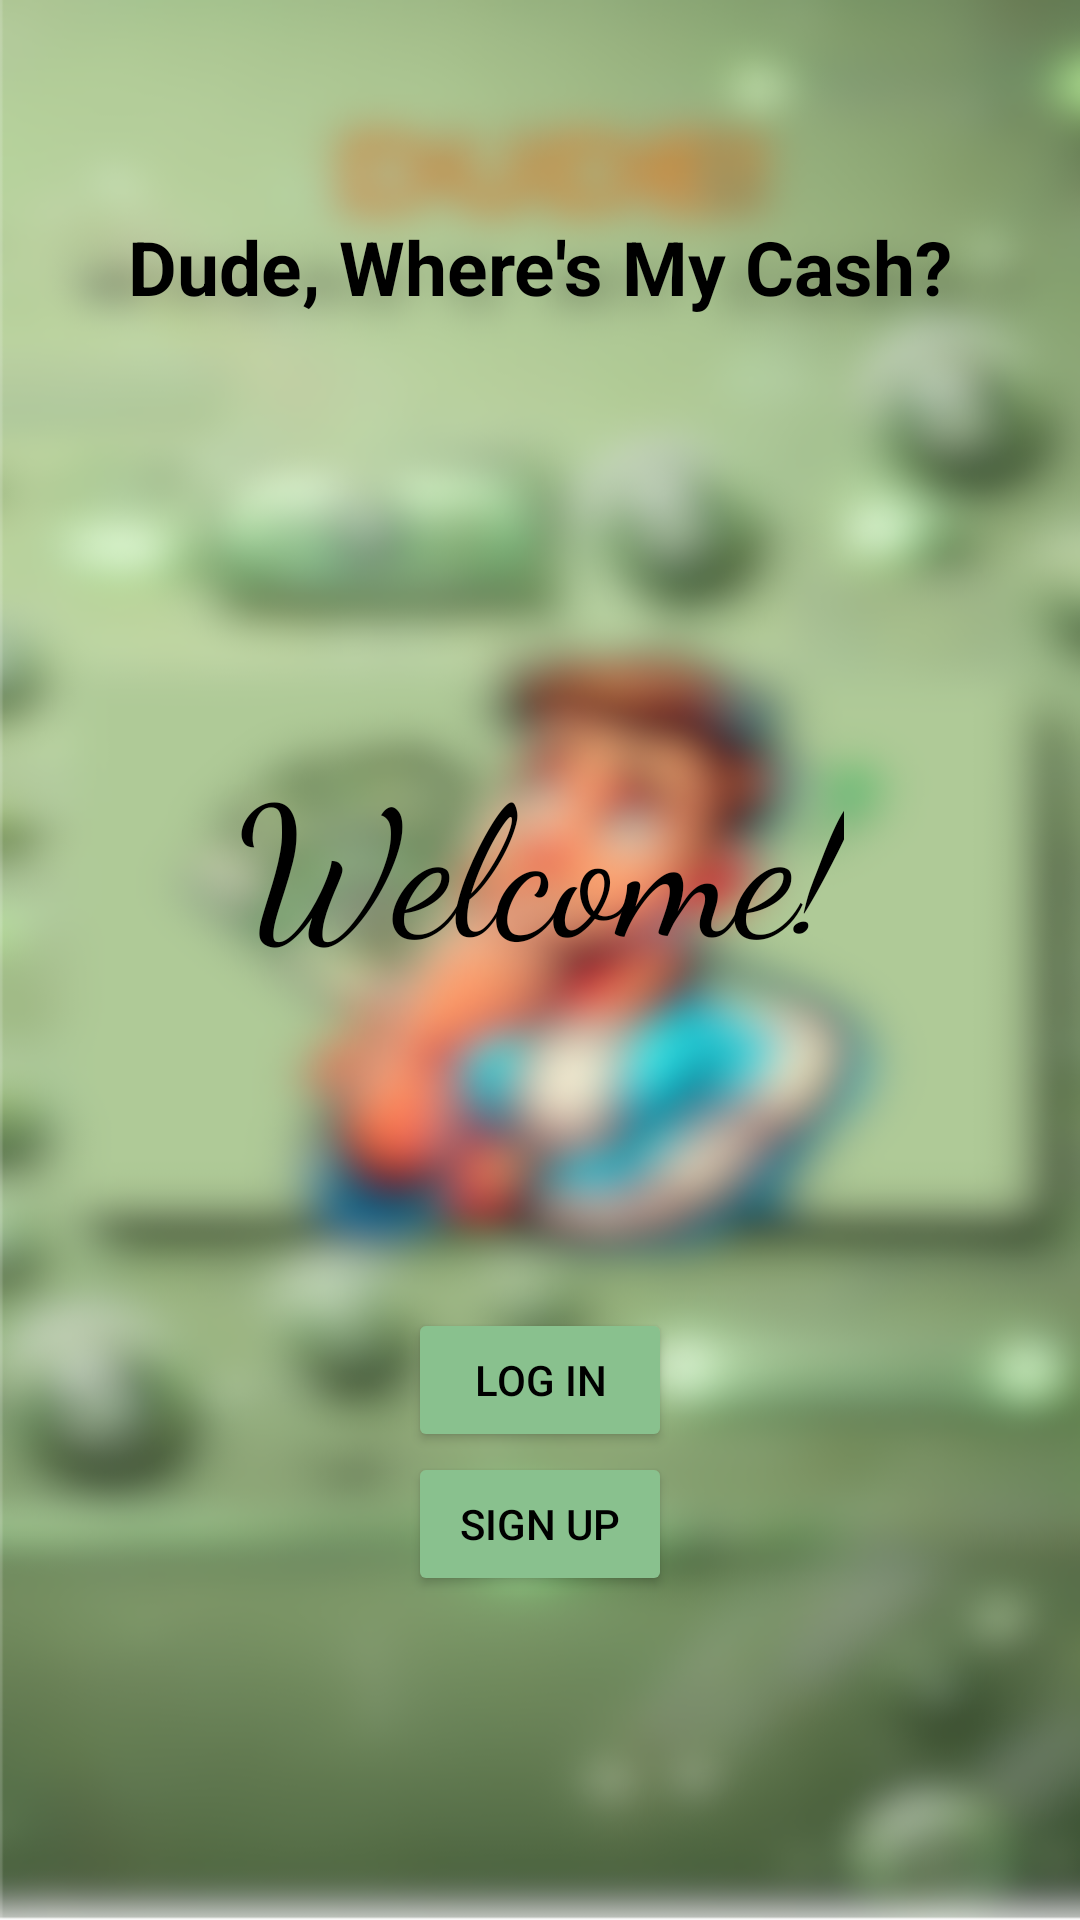

Write the Android layout XML for this screen, with the resource values it uses.
<!-- AndroidManifest.xml: application theme Theme.DudeWheresMyCash -->
<!-- res/layout/activity_welcome.xml -->
<?xml version="1.0" encoding="utf-8"?>
<androidx.constraintlayout.widget.ConstraintLayout xmlns:android="http://schemas.android.com/apk/res/android"
    xmlns:app="http://schemas.android.com/apk/res-auto"
    xmlns:tools="http://schemas.android.com/tools"
    android:id="@+id/main"
    android:layout_width="match_parent"
    android:layout_height="match_parent"
    android:background="@drawable/login_pages"
    tools:context=".WelcomeActivity">

    <TextView
        android:id="@+id/app_name"
        android:layout_width="wrap_content"
        android:layout_height="wrap_content"
        android:layout_marginTop="72dp"
        android:textSize="25dp"
        android:textColor="@color/black"
        android:textStyle="bold"
        android:text="@string/app_name"
        app:layout_constraintEnd_toEndOf="parent"
        app:layout_constraintStart_toStartOf="parent"
        app:layout_constraintTop_toTopOf="parent" />

    <TextView
        android:id="@+id/welcome"
        android:layout_width="wrap_content"
        android:layout_height="wrap_content"
        android:text="@string/welcome"
        android:textColor="@color/black"
        android:fontFamily="cursive"
        android:textSize="60dp"
        android:layout_marginTop="30dp"
        app:layout_constraintBottom_toBottomOf="parent"
        app:layout_constraintEnd_toEndOf="parent"
        app:layout_constraintStart_toStartOf="parent"
        app:layout_constraintTop_toBottomOf="@+id/app_name"
        app:layout_constraintVertical_bias="0.259" />

    <LinearLayout
        android:id="@+id/login_signup_layout"
        android:layout_width="wrap_content"
        android:layout_height="wrap_content"
        android:gravity="center"
        android:orientation="vertical"
        app:layout_constraintBottom_toBottomOf="parent"
        app:layout_constraintEnd_toEndOf="parent"
        app:layout_constraintStart_toStartOf="parent"
        app:layout_constraintTop_toBottomOf="@+id/welcome">

        <Button
            android:id="@+id/log_in_button"
            android:layout_width="fill_parent"
            android:layout_height="0dp"
            android:layout_weight="1"
            android:backgroundTint="#89C18E"
            android:textColor="#000000"
            android:text="@string/log_in_button" />

        <Button
            android:id="@+id/sign_up_button"
            android:layout_width="fill_parent"
            android:layout_height="0dp"
            android:layout_weight="1"
            android:backgroundTint="#89C18E"
            android:textColor="#000000"
            android:text="@string/sign_up_button" />

    </LinearLayout>

</androidx.constraintlayout.widget.ConstraintLayout>
<!-- resources referenced by this layout -->
<resources>
  <color name="black">#FF000000</color>
  <!-- drawable login_pages: png bitmap (drawable, 408383 bytes) -->
  <string name="app_name">Dude, Where\'s My Cash?</string>
  <string name="log_in_button">Log In</string>
  <string name="sign_up_button">Sign Up</string>
  <string name="welcome">Welcome!</string>
  <style name="Theme.DudeWheresMyCash" parent="Base.Theme.DudeWheresMyCash" />
  <style name="Base.Theme.DudeWheresMyCash" parent="Theme.Material3.DayNight.NoActionBar">
          
          
      </style>
</resources>
